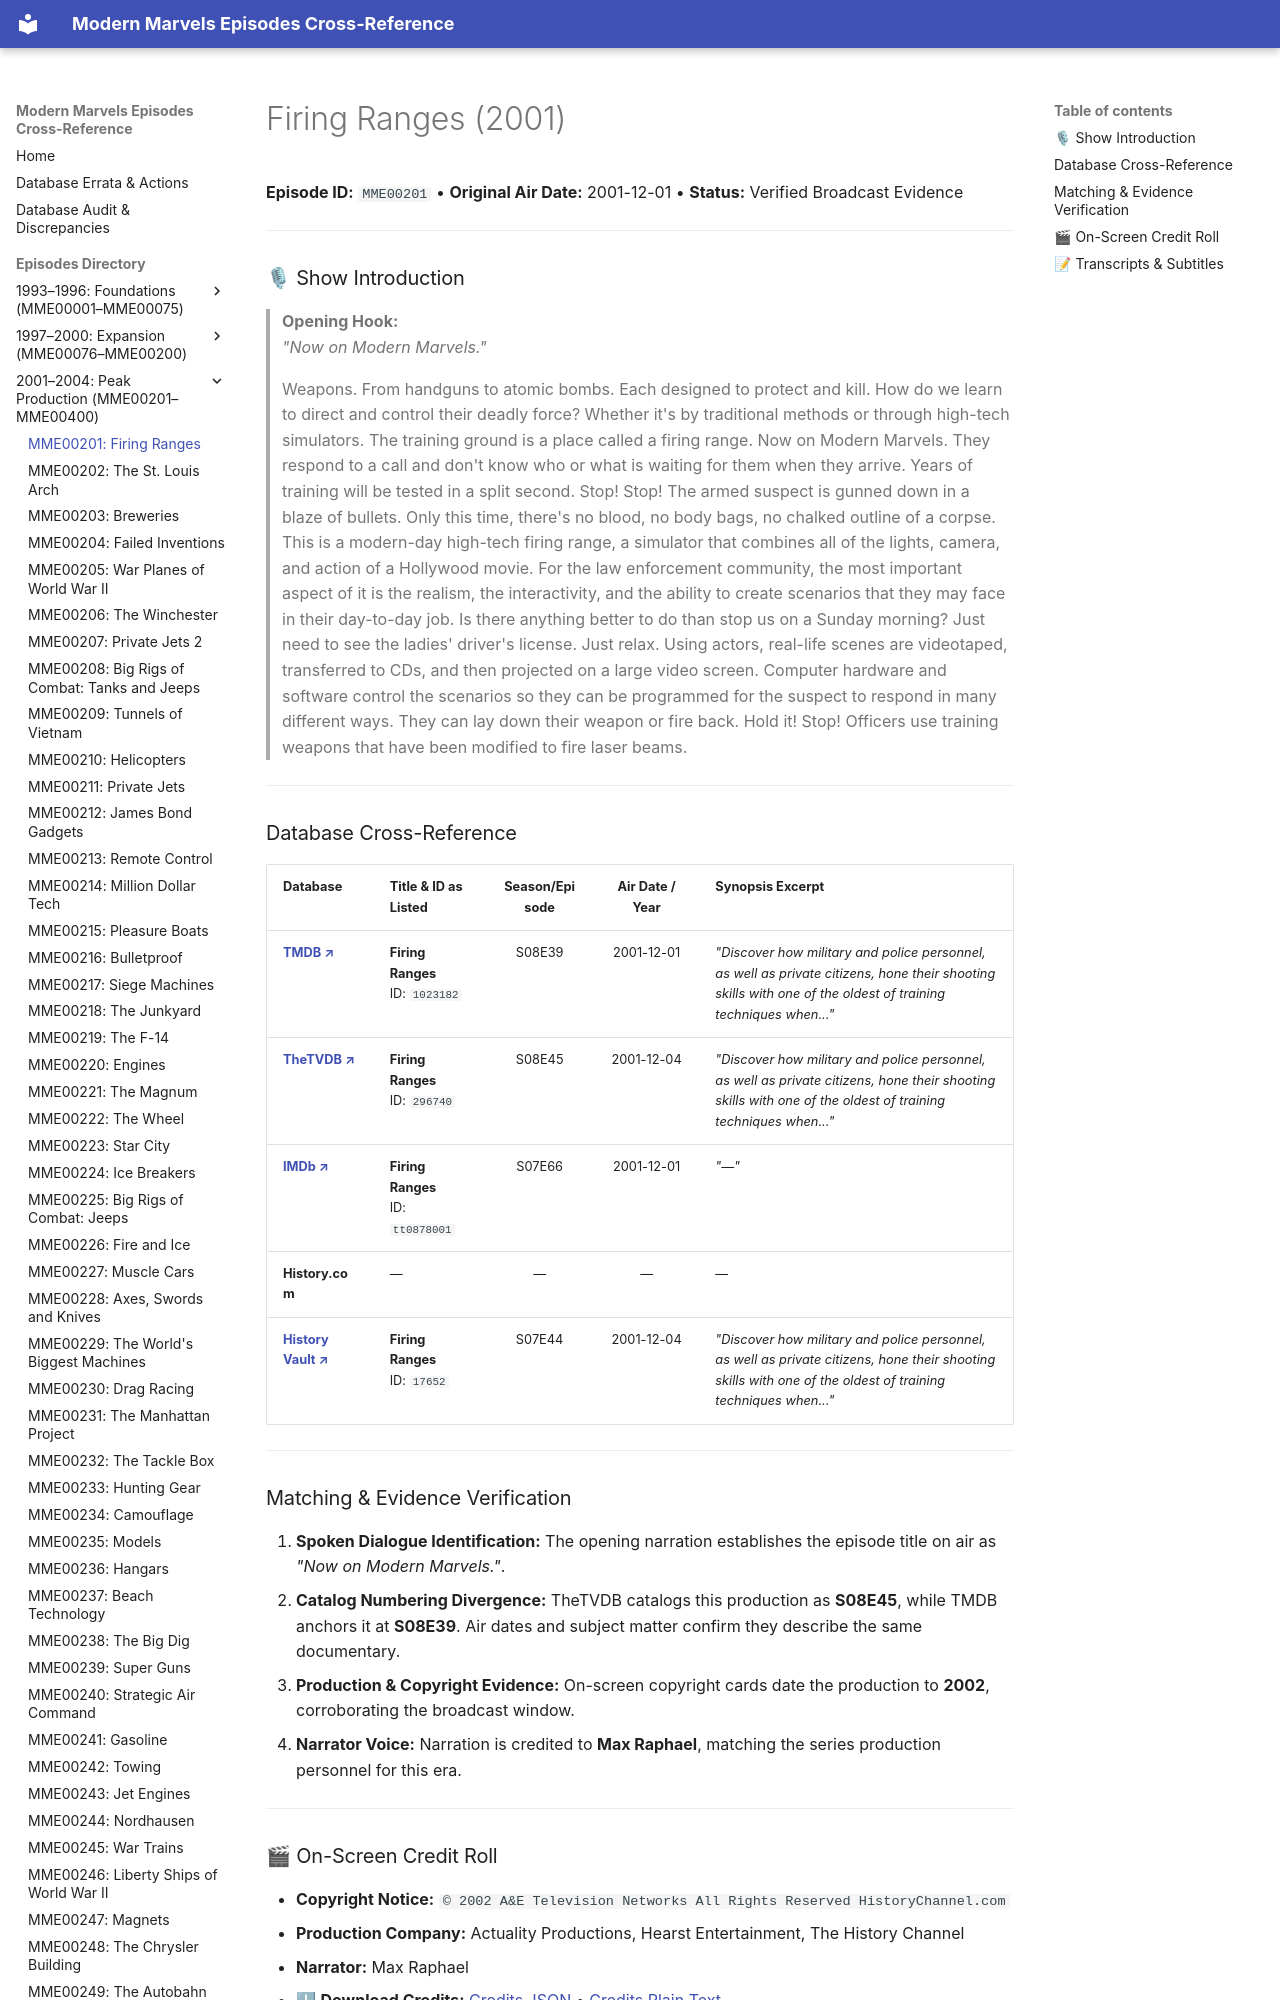

repository: ModernMarvelsFan/ModernMarvels · page: episodes/MME00201/index.html · generator: mkdocs

# Firing Ranges (2001)

**Episode ID:** `MME00201` • **Original Air Date:** 2001-12-01 • **Status:** Verified Broadcast Evidence

---

### 🎙 Show Introduction

> **Opening Hook:**  
> *"Now on Modern Marvels."*
